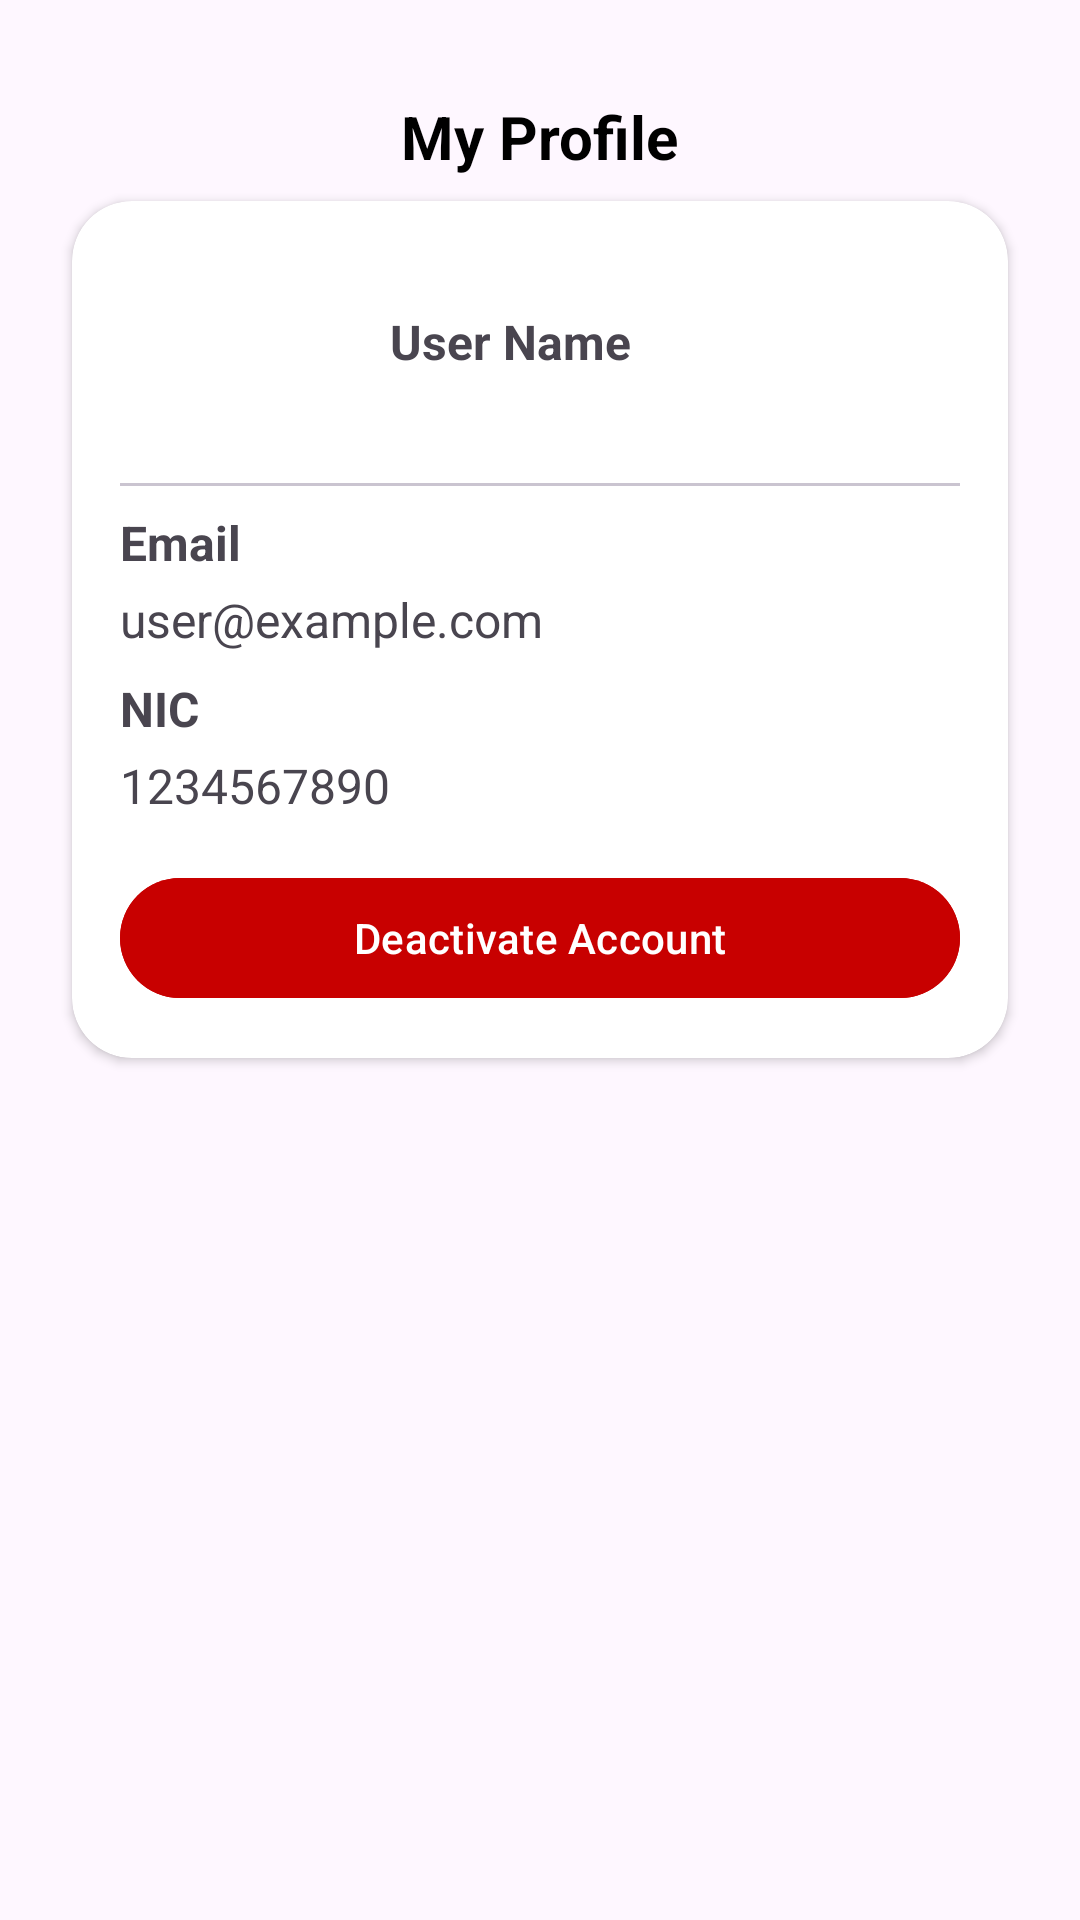

Layout XML and referenced resources for this Android screen:
<!-- AndroidManifest.xml: application theme Theme.TicketReservationEAD -->
<!-- res/layout/user_data.xml -->
<?xml version="1.0" encoding="utf-8"?>
<LinearLayout xmlns:android="http://schemas.android.com/apk/res/android"
    android:layout_width="match_parent"
    android:layout_height="wrap_content"
    xmlns:app="http://schemas.android.com/apk/res-auto"
    android:orientation="vertical"
    android:padding="16dp"
    android:layout_marginTop="50dp">

    <TextView

        android:layout_width="wrap_content"
        android:layout_height="wrap_content"
        android:layout_marginTop="16dp"
        android:text="My Profile"
        android:layout_gravity="center"
        android:textColor="@android:color/black"
        android:textSize="20sp"
        android:textStyle="bold"
        app:layout_constraintEnd_toEndOf="parent"
        app:layout_constraintStart_toStartOf="parent"

        app:layout_constraintTop_toTopOf="parent" />

    <androidx.cardview.widget.CardView
        android:layout_width="match_parent"
        android:layout_height="wrap_content"
        android:elevation="4dp"
        app:cardCornerRadius="20dp"
        android:layout_margin="8dp">

        <LinearLayout
            android:layout_width="match_parent"
            android:layout_height="wrap_content"
            android:orientation="vertical"
            android:padding="16dp">

            <LinearLayout
                android:layout_width="match_parent"
                android:layout_height="wrap_content"
                android:orientation="horizontal"
                android:gravity="center_vertical">

                
                <ImageView
                    android:layout_width="70dp"
                    android:layout_height="70dp"
                    android:src="@drawable/baseline_person_4_24"
                    android:contentDescription="Profile Picture"
                    />

                
                <TextView
                    android:id="@+id/username"
                    android:layout_width="244dp"
                    android:layout_height="wrap_content"
                    android:paddingBottom="8dp"
                    android:text="User Name"
                    android:paddingStart="20dp"
                    android:textSize="16sp"
                    android:textStyle="bold" />

            </LinearLayout>



            <com.google.android.material.divider.MaterialDivider
                android:layout_width="match_parent"
                android:layout_height="match_parent"
                android:layout_marginTop="8dp"
                android:layout_marginBottom="8dp"
                app:thickness="1dp"
                app:color="@color/black"/>


            
            <TextView
                android:layout_width="match_parent"
                android:layout_height="wrap_content"
                android:text="Email"
                android:textSize="16sp"
                android:textStyle="bold"
                android:paddingBottom="4dp"/>

            
            <TextView
                android:id="@+id/email"
                android:layout_width="match_parent"
                android:layout_height="wrap_content"
                android:text="user@example.com"
                android:textSize="16sp"
                android:paddingBottom="8dp"/>

            
            <TextView
                android:layout_width="match_parent"
                android:layout_height="wrap_content"
                android:text="NIC"
                android:textSize="16sp"
                android:textStyle="bold"
                android:paddingBottom="4dp"/>

            
            <TextView
                android:id="@+id/nic"
                android:layout_width="match_parent"
                android:layout_height="wrap_content"
                android:text="1234567890"
                android:textSize="16sp"/>

            <com.google.android.material.button.MaterialButton

                android:layout_width="match_parent"
                android:layout_height="wrap_content"
                android:text="Deactivate Account"
                android:backgroundTint="@color/red"
                android:layout_marginTop="16dp" />
        </LinearLayout>
    </androidx.cardview.widget.CardView>

</LinearLayout>
<!-- resources referenced by this layout -->
<resources>
  <color name="black">#FF000000</color>
  <color name="red">#C80000</color>
  <style name="Theme.TicketReservationEAD" parent="Base.Theme.TicketReservationEAD" />
  <style name="Base.Theme.TicketReservationEAD" parent="Theme.Material3.DayNight.NoActionBar">
          
          
      </style>
</resources>
